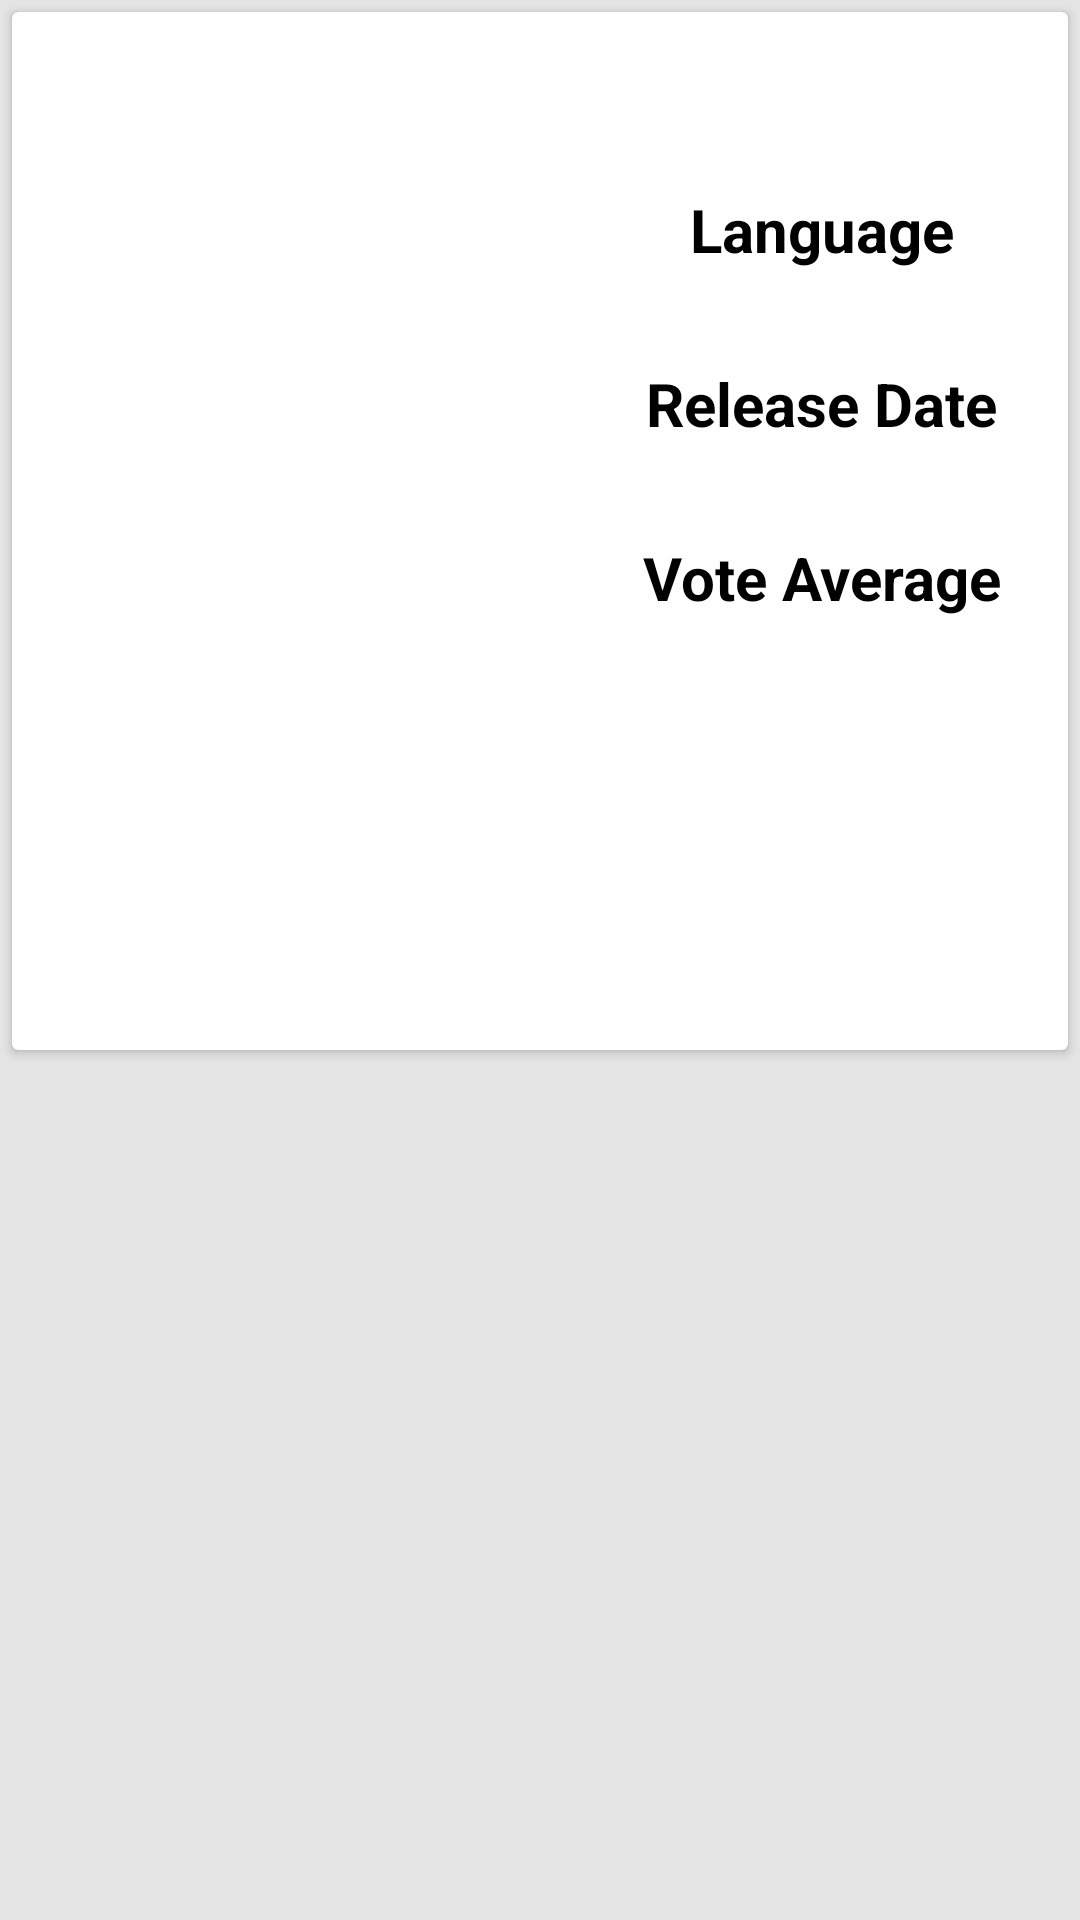

The Android layout XML behind this screen, and the referenced resources:
<!-- AndroidManifest.xml: application theme AppTheme -->
<!-- res/layout/activity_details.xml -->
<android.support.design.widget.CoordinatorLayout xmlns:android="http://schemas.android.com/apk/res/android"
    xmlns:app="http://schemas.android.com/apk/res-auto"
    xmlns:tools="http://schemas.android.com/tools"
    android:layout_width="match_parent"
    android:layout_height="match_parent"
    android:background="@color/detail_background"
    tools:context=".ui.activities.DetailActivity"
    tools:showIn="@layout/activity_details">

    <android.support.v4.widget.NestedScrollView
        android:id="@+id/scrollView"
        android:layout_width="match_parent"
        android:layout_height="match_parent"
        android:layout_marginBottom="8dp"
        android:background="@color/detail_background"
        app:layout_behavior="@string/appbar_scrolling_view_behavior">

        <LinearLayout
            android:layout_width="match_parent"
            android:layout_height="match_parent"
            android:orientation="vertical">

            <android.support.v7.widget.CardView xmlns:android="http://schemas.android.com/apk/res/android"
                android:layout_width="match_parent"
                android:layout_height="wrap_content"
                android:layout_margin="4dp"
                android:background="@color/detail_background"
                android:elevation="8dp"
                tools:targetApi="lollipop">

                <LinearLayout
                    android:layout_width="match_parent"
                    android:layout_height="match_parent"
                    android:orientation="vertical">

                    <LinearLayout
                        android:layout_width="match_parent"
                        android:layout_height="280dp"
                        android:orientation="horizontal">

                        <ImageView
                            android:id="@+id/posterImageDetail"
                            android:layout_width="180dp"
                            android:layout_height="wrap_content"
                            android:layout_marginBottom="8dp"
                            android:layout_marginLeft="8dp"
                            android:layout_marginTop="8dp"
                            android:transitionName="transition"
                            tools:targetApi="lollipop" />

                        <LinearLayout
                            android:layout_width="match_parent"
                            android:layout_height="match_parent"
                            android:layout_margin="8dp"
                            android:gravity="center"
                            android:orientation="vertical">

                            <TextView
                                android:layout_width="wrap_content"
                                android:layout_height="wrap_content"
                                android:layout_marginBottom="4dp"
                                android:text="@string/title_language"
                                android:textSize="20sp"
                                android:textColor="@color/textColor_black"
                                android:textStyle="bold"
                                android:typeface="sans"
                                 />

                            <TextView
                                android:id="@+id/language"
                                android:layout_width="wrap_content"
                                android:layout_height="wrap_content"
                                android:layout_marginBottom="8dp"
                                android:textColor="#000"
                                android:textSize="14sp"
                                android:typeface="sans"
                                />

                            <TextView
                                android:id="@+id/releaseDateTitle"
                                android:layout_width="wrap_content"
                                android:layout_height="wrap_content"
                                android:layout_marginBottom="4dp"
                                android:text="@string/title_releaseDate"
                                android:textColor="@color/textColor_black"
                                android:textSize="20sp"
                                android:textStyle="bold"
                                android:typeface="sans"
                                />

                            <TextView
                                android:id="@+id/releaseDate"
                                android:layout_width="wrap_content"
                                android:layout_height="wrap_content"
                                android:textColor="#000"
                                android:textSize="14sp"
                                android:typeface="sans"
                                />


                            <TextView
                                android:id="@+id/voteAverageTitle"
                                android:layout_width="wrap_content"
                                android:layout_height="wrap_content"
                                android:layout_marginTop="8dp"
                                android:text="@string/title_voteAverage"
                                android:textColor="@color/textColor_black"
                                android:textSize="20sp"
                                android:textStyle="bold"
                                android:typeface="sans"
                                />


                            <TextView
                                android:id="@+id/voteAverage"
                                android:layout_width="wrap_content"
                                android:layout_height="wrap_content"
                                android:textColor="#000"
                                android:textSize="14sp"
                                android:typeface="sans"
                                />
                        </LinearLayout>

                    </LinearLayout>
                    <TextView
                        android:id="@+id/movieDetailTitle"
                        android:layout_width="match_parent"
                        android:layout_height="wrap_content"
                        android:layout_marginLeft="8dp"
                        android:layout_marginRight="8dp"
                        android:layout_marginTop="4dp"
                        android:textColor="@color/textColor_black"
                        android:gravity="center_vertical"
                        android:textSize="20sp"
                        android:textStyle="bold"
                        android:typeface="sans"
                        />
                    <TextView
                        android:id="@+id/movieSummary"
                        android:layout_width="match_parent"
                        android:layout_height="wrap_content"
                        android:layout_marginBottom="8dp"
                        android:layout_marginLeft="8dp"
                        android:layout_marginRight="8dp"
                        android:layout_marginTop="8dp"
                        android:singleLine="false"
                        android:textColor="#000"
                        android:textSize="14sp"
                        android:typeface="sans"
                        />
                    
                </LinearLayout>
            </android.support.v7.widget.CardView>

        </LinearLayout>
    </android.support.v4.widget.NestedScrollView>
 </android.support.design.widget.CoordinatorLayout>
<!-- resources referenced by this layout -->
<resources>
  <color name="detail_background">#ffe5e5e5</color>
  <color name="textColor_black">#000000</color>
  <string name="title_language">Language</string>
  <string name="title_releaseDate">Release Date</string>
  <string name="title_voteAverage">Vote Average</string>
  <style name="AppTheme" parent="Theme.AppCompat.Light.DarkActionBar">
          
          <item name="colorPrimary">@color/colorPrimary</item>
          <item name="colorPrimaryDark">@color/colorPrimaryDark</item>
          <item name="colorAccent">@color/colorAccent</item>
      </style>
  <color name="colorPrimary">#E91E63</color>
  <color name="colorPrimaryDark">#C2185B</color>
  <color name="colorAccent">#448AFF</color>
</resources>
